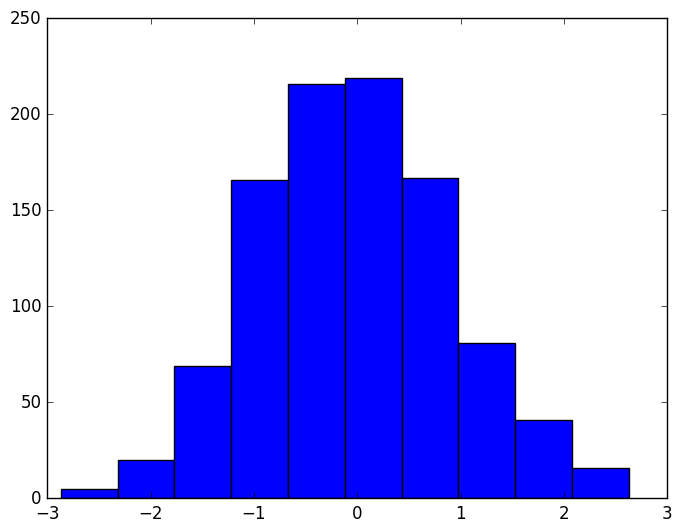

The matplotlib source for this figure: (Note: this script raises an exception after producing the figure.)
import matplotlib.pyplot as plt
plt.style.use('classic')
import numpy as np

get_ipython().magic('matplotlib inline')

x = np.random.randn(1000)
plt.hist(x);

# use a gray background
ax = plt.axes(axisbg='#E6E6E6')
ax.set_axisbelow(True)

# draw solid white grid lines
plt.grid(color='w', linestyle='solid')

# hide axis spines
for spine in ax.spines.values():
    spine.set_visible(False)
    
# hide top and right ticks
ax.xaxis.tick_bottom()
ax.yaxis.tick_left()

# lighten ticks and labels
ax.tick_params(colors='gray', direction='out')
for tick in ax.get_xticklabels():
    tick.set_color('gray')
for tick in ax.get_yticklabels():
    tick.set_color('gray')
    
# control face and edge color of histogram
ax.hist(x, edgecolor='#E6E6E6', color='#EE6666');

IPython_default = plt.rcParams.copy()

from matplotlib import cycler
colors = cycler('color',
                ['#EE6666', '#3388BB', '#9988DD',
                 '#EECC55', '#88BB44', '#FFBBBB'])
plt.rc('axes', facecolor='#E6E6E6', edgecolor='none',
       axisbelow=True, grid=True, prop_cycle=colors)
plt.rc('grid', color='w', linestyle='solid')
plt.rc('xtick', direction='out', color='gray')
plt.rc('ytick', direction='out', color='gray')
plt.rc('patch', edgecolor='#E6E6E6')
plt.rc('lines', linewidth=2)

plt.hist(x);

for i in range(4):
    plt.plot(np.random.rand(10))

plt.style.available[:5]

def hist_and_lines():
    np.random.seed(0)
    fig, ax = plt.subplots(1, 2, figsize=(11, 4))
    ax[0].hist(np.random.randn(1000))
    for i in range(3):
        ax[1].plot(np.random.rand(10))
    ax[1].legend(['a', 'b', 'c'], loc='lower left')

# reset rcParams
plt.rcParams.update(IPython_default);

hist_and_lines()

with plt.style.context('fivethirtyeight'):
    hist_and_lines()

with plt.style.context('ggplot'):
    hist_and_lines()

with plt.style.context('bmh'):
    hist_and_lines()

with plt.style.context('dark_background'):
    hist_and_lines()

with plt.style.context('grayscale'):
    hist_and_lines()

import seaborn
hist_and_lines()

